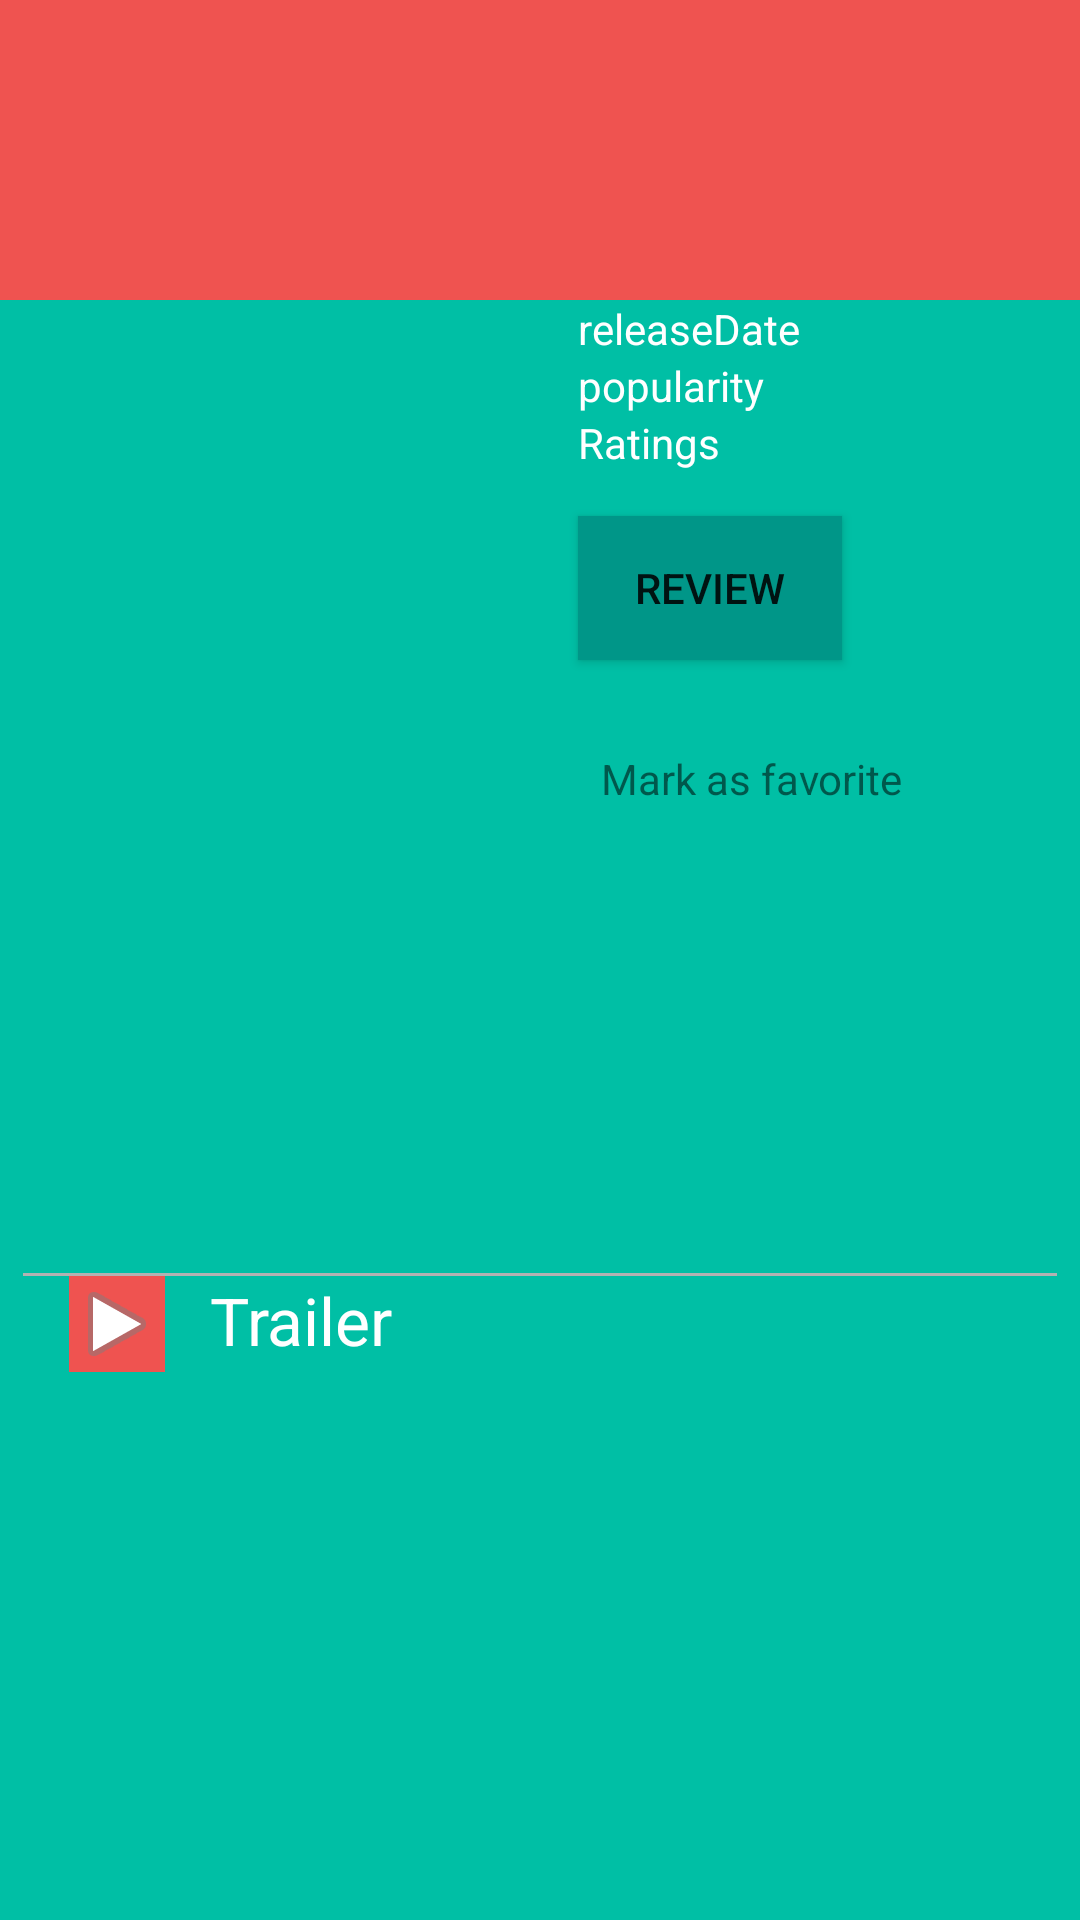

Layout XML and referenced resources for this Android screen:
<!-- AndroidManifest.xml: application theme AppTheme -->
<!-- res/layout/activity_overview.xml -->
<ScrollView
    xmlns:android="http://schemas.android.com/apk/res/android"
    xmlns:tools="http://schemas.android.com/tools"
    android:layout_width="match_parent"
    android:layout_height="fill_parent"
    android:id="@+id/scrollViewTotal"
    android:background="@color/background_green"
    >

    <RelativeLayout
        android:layout_width="match_parent"
        android:layout_height="wrap_content"
        tools:context="com.sjha.nanodegreepopularmovies.OverviewActivity"


        >

        <TextView
            android:layout_width="wrap_content"
            android:fontFamily="sans-serif"
            android:layout_height="100dp"
            android:textAppearance="?android:attr/textAppearanceLarge"
            android:textColor="#FFFFFF"
            android:textSize="30sp"
            android:id="@+id/titleText"
            android:gravity="center_horizontal|center_vertical"
            android:layout_alignParentTop="true"
            android:layout_alignParentLeft="true"
            android:layout_alignParentStart="true"
            android:layout_alignParentRight="true"
            android:layout_alignParentEnd="true"
            android:background="#EF5350" />

        <ImageView
            android:layout_width="185dp"
            android:layout_height="285dp"
            android:id="@+id/posterImage"
            android:layout_below="@+id/titleText"
            android:layout_alignLeft="@+id/titleText"
            android:layout_alignStart="@+id/titleText" />

        <TextView
            android:layout_width="wrap_content"
            android:layout_height="wrap_content"
            android:layout_marginLeft="@dimen/padding_small"
            android:layout_marginStart="@dimen/padding_small"
            android:textAppearance="?android:attr/textAppearanceSmall"
            android:textColor="#FFFFFF"
            android:text="releaseDate"
            android:id="@+id/txtReleaseDate"
            android:layout_alignTop="@+id/posterImage"
            android:layout_toRightOf="@+id/posterImage"
            android:layout_toEndOf="@+id/posterImage"
            />

        <TextView
            android:layout_width="wrap_content"
            android:layout_height="wrap_content"
            android:textColor="#FFFFFF"
            android:textAppearance="?android:attr/textAppearanceSmall"
            android:text="popularity"
            android:id="@+id/txtDuration"
            android:layout_below="@+id/txtReleaseDate"
            android:layout_alignLeft="@+id/txtReleaseDate"
            android:layout_alignStart="@+id/txtReleaseDate" />

        <TextView
            android:layout_width="wrap_content"
            android:layout_height="wrap_content"
            android:textAppearance="?android:attr/textAppearanceSmall"
            android:text="Ratings"
            android:textColor="#FFFFFF"
            android:id="@+id/txtVoteAverage"
            android:layout_below="@+id/txtDuration"
            android:layout_alignLeft="@+id/txtReleaseDate"
            android:layout_alignStart="@+id/txtReleaseDate" />
        <Button
            android:layout_width="wrap_content"
            android:layout_height="wrap_content"
            android:text="Review"
            android:id="@+id/reviewBtn"
            android:background="@color/button_color"
            android:layout_marginTop="@dimen/padding"
            android:layout_below="@+id/txtVoteAverage"
            android:layout_toRightOf="@+id/posterImage"
            android:layout_toEndOf="@+id/posterImage"
            android:layout_marginLeft="@dimen/padding_small"
            android:layout_marginStart="@dimen/padding_small"
            />
        <ImageButton
            android:src="@drawable/abc_btn_rating_star_on_mtrl_alpha"
            android:layout_width="wrap_content"
            android:layout_height="wrap_content"
            android:id="@+id/markMovie"
            android:background="@android:color/transparent"
            android:layout_below="@+id/reviewBtn"
            android:layout_toRightOf="@+id/posterImage"
            android:layout_toEndOf="@+id/posterImage"
            android:layout_marginLeft="@dimen/padding_small"
            android:layout_marginStart="@dimen/padding_small"
            android:layout_marginTop="@dimen/padding"
            android:contentDescription="Image button" />
        <TextView
            android:layout_width="wrap_content"
            android:layout_height="wrap_content"
            android:layout_below="@+id/reviewBtn"
            android:layout_toRightOf="@+id/markMovie"
            android:layout_toEndOf="@+id/markMovie"
            android:layout_marginLeft="@dimen/padding_small"
            android:layout_marginStart="@dimen/padding_small"
            android:layout_marginTop="30dp"
            android:text="Mark as favorite"
            android:textAppearance="?android:attr/textAppearanceSmall"
            />
            <LinearLayout
                android:layout_width="fill_parent"
                android:layout_height="fill_parent"
                android:orientation="vertical"
                android:layout_marginLeft="@dimen/padding_small"
                android:layout_marginRight="@dimen/padding_small"
                android:layout_below="@+id/posterImage">

                <TextView
                    android:layout_width="match_parent"
                    android:layout_height="wrap_content"
                    android:textColor="#FFFFFF"
                    android:textAppearance="?android:attr/textAppearanceMedium"
                    android:text=""
                    android:id="@+id/txtOverview"
                    />
                <View
                    android:layout_marginTop="@dimen/padding"
                    style="@style/GreyDivider"/>
                <LinearLayout
                    android:layout_width="fill_parent"
                    android:layout_height="fill_parent"
                    android:orientation="horizontal"
                    android:layout_marginLeft="@dimen/padding_small"
                    android:layout_marginRight="@dimen/padding_small">

                    <ImageButton
                        android:src="@android:drawable/ic_media_play"
                        android:layout_width="wrap_content"
                        android:layout_height="wrap_content"
                        android:id="@+id/youTubeIcon"
                        android:background="@color/background_red"
                        android:layout_marginLeft="@dimen/padding_small"
                        android:layout_marginStart="@dimen/padding_small"
                       />

                    <TextView
                        android:layout_width="match_parent"
                        android:layout_height="wrap_content"
                        android:textColor="#FFFFFF"
                        android:textAppearance="?android:attr/textAppearanceLarge"
                        android:text="Trailer"
                        android:id="@+id/trailerTxt"
                        android:layout_marginLeft="@dimen/padding"
                        />

                </LinearLayout>
            </LinearLayout>




    </RelativeLayout>
</ScrollView>
<!-- resources referenced by this layout -->
<resources>
  <color name="background_green">#00BFA5</color>
  <color name="background_red">#EF5350</color>
  <color name="button_color">#009688</color>
  <dimen name="padding">15dp</dimen>
  <dimen name="padding_small">7.5dp</dimen>
  <style name="GreyDivider">
          <item name="android:layout_width">fill_parent</item>
          <item name="android:layout_height">3px</item>
          <item name="android:background">@color/divider_line_grey</item>
      </style>
  <style name="AppTheme" parent="Theme.AppCompat.Light.DarkActionBar">
          
      </style>
  <color name="divider_line_grey">#b2b2b2</color>
</resources>
